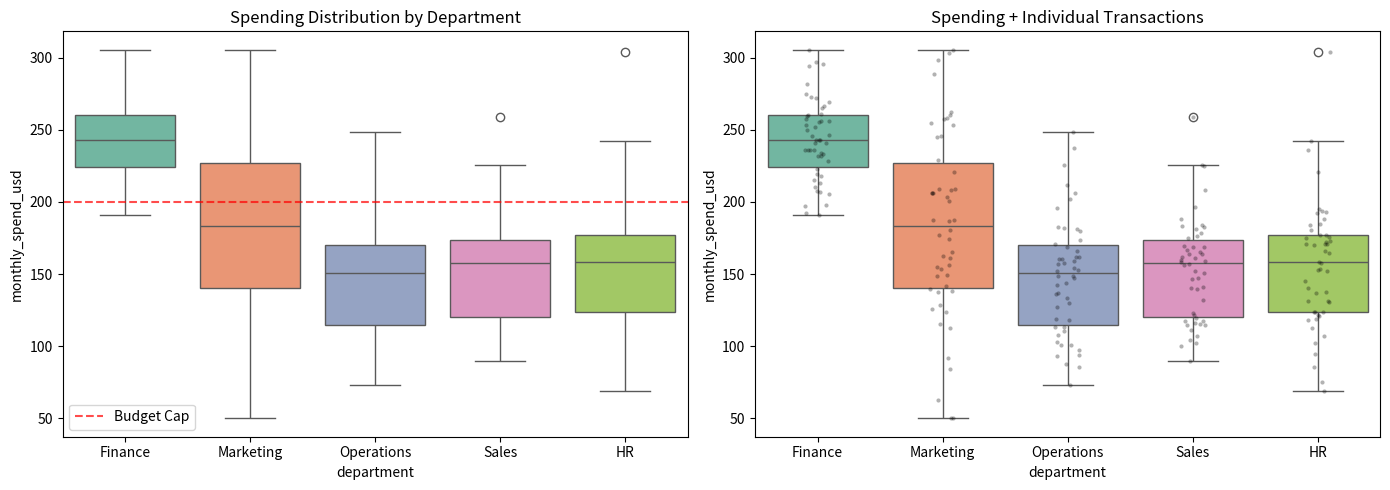

Recreate this plot in Python.
import seaborn as sns
import pandas as pd
import matplotlib.pyplot as plt
import numpy as np
# ============================================================================
# CATEGORICAL DATA PLOTS
# ============================================================================
# --- CODE 6: DEPARTMENT SPENDING (BOXPLOT) ---

print("\n" + "="*60)
print("CODE 6: HOUR 3 - DEPARTMENT SPENDING ANALYSIS")
print("="*60)

np.random.seed(42)
departments = ['Finance', 'Marketing', 'Operations', 'Sales', 'HR']
spending_data = []
dept_list = []

for dept in departments:
    if dept == 'Finance':
        spending = np.random.normal(250, 30, 50)
    elif dept == 'Marketing':
        spending = np.random.normal(180, 80, 50)
    else:
        spending = np.random.normal(150, 40, 50)
    
    spending_data.extend(np.clip(spending, 50, 400))
    dept_list.extend([dept] * 50)

df = pd.DataFrame({'department': dept_list, 'monthly_spend_usd': spending_data})

fig, axes = plt.subplots(1, 2, figsize=(14, 5))

sns.boxplot(data=df, x='department', y='monthly_spend_usd', ax=axes[0], palette='Set2')
axes[0].set_title('Spending Distribution by Department')
axes[0].axhline(y=200, color='red', linestyle='--', label='Budget Cap', alpha=0.7)
axes[0].legend()

sns.boxplot(data=df, x='department', y='monthly_spend_usd', ax=axes[1], palette='Set2')
sns.stripplot(data=df, x='department', y='monthly_spend_usd', 
              color='black', alpha=0.3, size=3, ax=axes[1])
axes[1].set_title('Spending + Individual Transactions')

plt.tight_layout()
plt.savefig('06_department_spending_boxplot.png', dpi=300, bbox_inches='tight')
plt.show()
